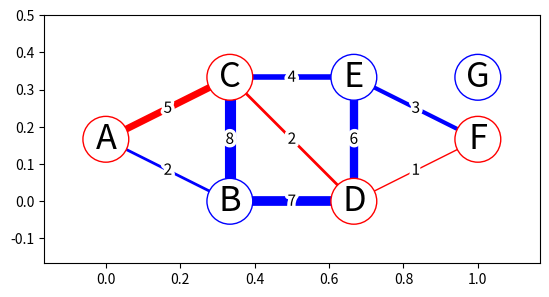

This chart was generated by the following Python code:

#This is a program that solves for generalized dijkstra for 2d meshes.
#It will eventually come with a visualizer.

#https://fribbels.github.io/shortestpath/writeup.html
#https://fribbels.github.io/shortestpath/wavepropagation.html
# [redacted]
#http://www.cs.jhu.edu/~misha/ReadingSeminar/Papers/Hershberger97.pdf
#https://ecommons.cornell.edu/bitstream/handle/1813/8715/TR000832.pdf

import matplotlib.pyplot as plt
from matplotlib.patheffects import withStroke

#sample data taken from
#https://programingmanual.blogspot.com/2018/02/implement-dijkstras-algorithm-to.html

#algorithm from 
#https://en.wikipedia.org/wiki/Dijkstra%27s_algorithm

dijk_nodes = [
    ((0,   1/6), 'A'),
    ((1/3, 0  ), 'B'),
    ((1/3, 1/3), 'C'),
    ((2/3, 0  ), 'D'),
    ((2/3, 1/3), 'E'),
    ((1,   1/6), 'F'),
    ((1,   1/3), 'G'),
    ]

def indexFromLabel(nodes, i):
    return [x[1] for x in nodes].index(i)

dijk_weights = {
    'A': [('B', 2), ('C', 5)],
    'B': [('C', 8), ('D', 7)],
    'C': [('D', 2), ('E', 4)],
    'D': [('E', 6), ('F', 1)],
    'E': [('F', 3)],
    #'G': [('F', 1), ('C', 1)],
    }

#make dijkstra weights bidirectional
def make_bidirectional(weights):
    #make static list, in case more keys are added
    key = list(weights.keys())

    #loop through all keys
    for k in key:

        #loop through all items in the current weight list
        for t, w in weights[k]:

            #if target is not in the weight dict, add an empty one
            if t not in weights.keys():
                weights[t] = []

            #if the current (node, weight) pair isn't in the target list, append it
            v = (k, w)
            if v not in weights[t]:
                weights[t].append(v)

    #sort alphabetically
    for k in weights.keys():
        weights[k].sort(key=lambda x: x[0])
        
make_bidirectional(dijk_weights)

def dijkstra(nodes, weights, start='A', end='F'):
    #grab node labels
    labels = [x[1] for x in nodes]

    #set all distances to infinity, except the starting index.
    dists = [float('inf') for x in nodes]
    dists[labels.index(start)] = 0

    #set all previous nodes to nothing
    prevs = [None for x in nodes]

    #current index is the start index
    node = start

    #print(labels)
    #print(dists)

    #get a set of unvisited nodes, loop through their links
    unvisited = labels.copy()
    while len(unvisited):
        
        #remove the current node from the unvisited list
        unvisited.pop(unvisited.index(node))

        #return if the current node is the target node
        if node == end:
            break

        #check if node has valid weights, else return.
        if not node in weights.keys():
            print("No valid path from %s to %s found."%(start, end))
            return []

        #check all links connected to this node
        for t, w in weights[node]:
            #if t has already been visited, skip
            if t not in unvisited:
                continue
            
            #compute distance from this point
            curdist = dists[labels.index(node)] + w
            
            #compare against current distance, replace if smaller
            ti = indexFromLabel(nodes, t)
            if curdist < dists[ti]:
                dists[ti] = curdist

                #set the last prev to the current node
                prevs[ti] = node

        #if there are no unvisited nodes, the target can't be found.
        if not len(unvisited):
            print("Node %s not found."%end)
            return []

        #find the closest unvisited node
        unvisited_dists = [(dists[labels.index(u)], u) for u in unvisited]
        dist, node = min(unvisited_dists, key=lambda x: x[0])

        print(node, dist)

        #if the next node is invalid, there's no path.
        if dist == float('inf'):
            print("No valid path from %s to %s found."%(start, end))
            return []

    #found shortest path
    path = []

    #generate path by iterating backwards through prev list
    while node:
        path.append(node)
        node = prevs[labels.index(node)]

    path.reverse()
    
    return path

#https://stackoverflow.com/questions/14827650/pyplot-scatter-plot-marker-size
#https://stackoverflow.com/questions/48172928/scale-matplotlib-pyplot-axes-scatter-markersize-by-x-scale/48174228#48174228
#https://scipython.com/blog/visualizing-a-vector-field-with-matplotlib/
#https://stackoverflow.com/questions/7519467/line-plot-with-arrows-in-matplotlib
#https://www.pythonpool.com/matplotlib-circle/#:~:text=%206%20Ways%20to%20Plot%20a%20Circle%20in,scatter%20plot%20is%20a%20graphical%20representation...%20More%20

#nodes and weights are in the format of djik_nodes and weights above
#path is a list nodes.
def draw(nodes, weights, path, nodeSize=33):
    xy = list(zip(*[i[0] for i in nodes]))
    labels = [x[1] for x in nodes]

    #build dijkstra weight matrix
    #rows are from, columns are to
    mweights = [[float("inf") for i in nodes] for j in nodes]
    for k in weights.keys():
        ki = indexFromLabel(nodes, k)
        for t, w in weights[k]:
            ti = indexFromLabel(nodes, t)
            mweights[ki][ti] = w

    #generate path weight matrix
    pmweight = [[False for i in nodes] for j in nodes]
    for st, en in zip(path[:-1], path[1:]):
        sti = indexFromLabel(nodes, st)
        eni = indexFromLabel(nodes, en)
        pmweight[sti][eni] = True
        pmweight[eni][sti] = True

    fig, ax = plt.subplots()

    #draw links
    for isrc, src in enumerate(labels):
        for idst, dst in enumerate(labels[isrc:], isrc):
            link = mweights[isrc][idst]
            if link == float('inf'):
                continue
            x = [xy[0][isrc], xy[0][idst]]
            y = [xy[1][isrc], xy[1][idst]]

            color = 'blue'
            if pmweight[isrc][idst]:
                color = 'red'
            
            ax.plot(x, y, color=color, linewidth=link, zorder=1)

            #label link
            ax.text(sum(x)/2, sum(y)/2, str(link), fontsize=nodeSize*(1/3), zorder=2,
                    horizontalalignment='center',
                    verticalalignment='center').set_path_effects(
                        [withStroke(linewidth=5, foreground='white')])
    
    #draw nodes
    edgecolors = ['red' if l in path else 'blue' for l in labels]
    ax.scatter(xy[0], xy[1], s=nodeSize**2, facecolors='white', edgecolors=edgecolors, zorder=3)

    #label nodes
    for pos, label in nodes:
        ax.text(pos[0], pos[1], label, fontsize=nodeSize*(3/4), zorder=4,
                horizontalalignment='center',
                verticalalignment='center') #this isn't quite centered?
        
    return fig, ax


if __name__ == "__main__":
    #print dijk_nodes
    print([x[1] for x in dijk_nodes])

    #print dijk_weights
    for d in dijk_weights.keys():
        print("{%s:"%(d), str(dijk_weights[d]), "}")
    
    path = dijkstra(dijk_nodes, dijk_weights)
    print("dijkstra path:", path)
    
    fig, ax = draw(dijk_nodes, dijk_weights, path)
    ax.set_xbound((-1/6, 7/6))
    ax.set_ybound((-1/6, 3/6))
    ax.set_aspect(1)
    plt.show()
